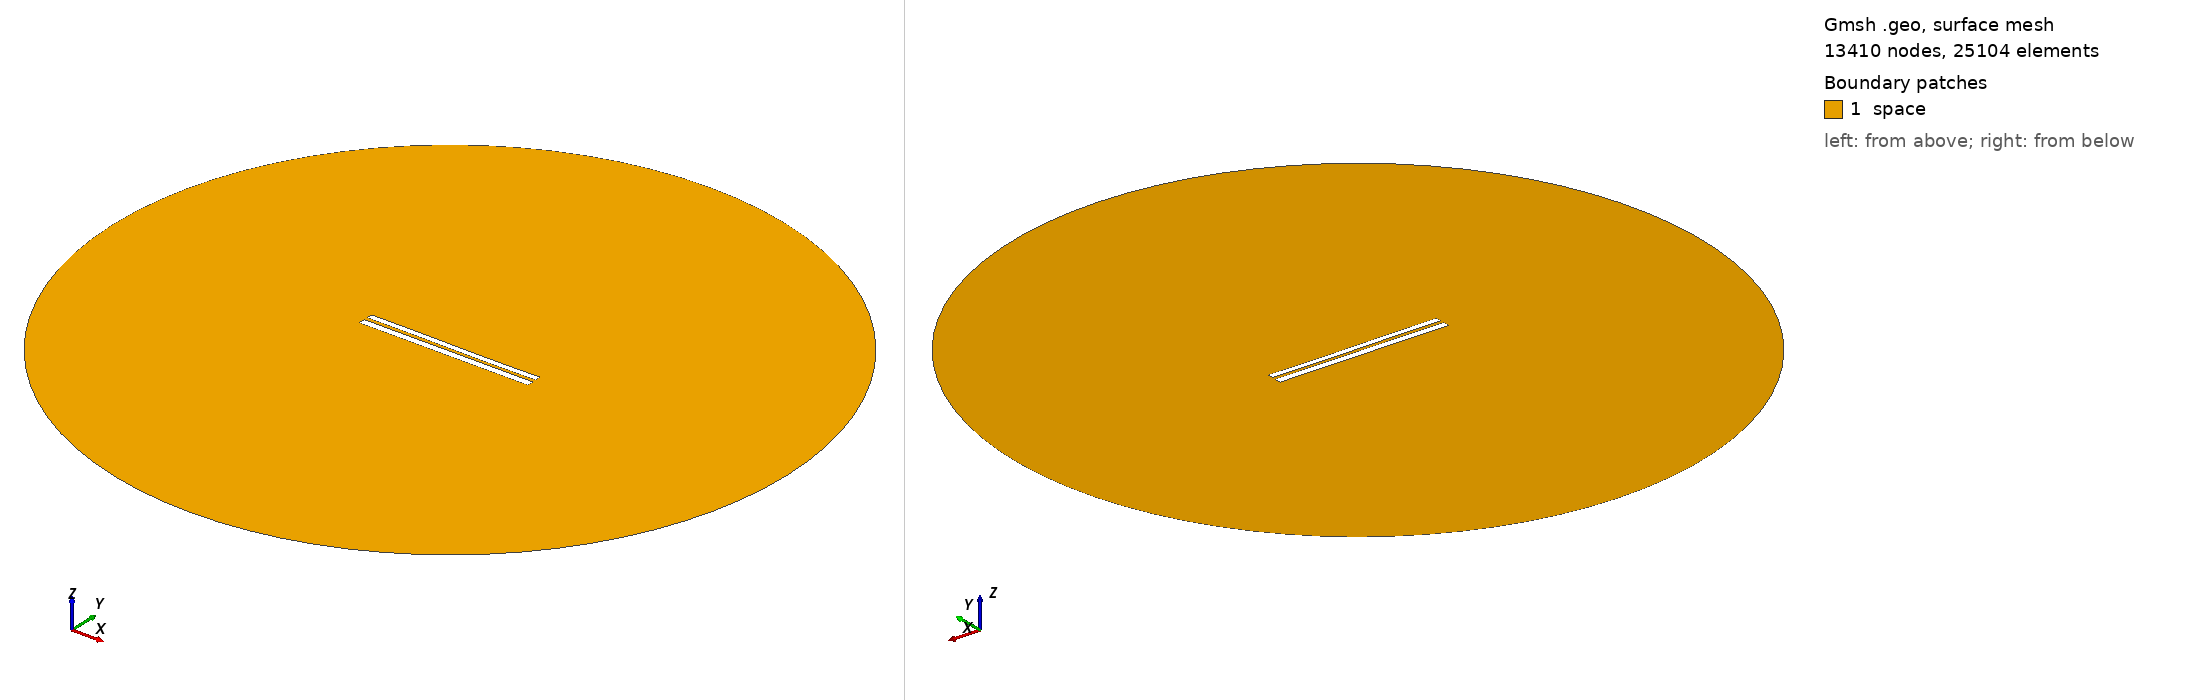

Gmsh geometry script, surface-meshed: 13410 nodes, 25104 surface elements. Boundary patches (legend numbers): 1 space. Left view from above one corner, right view from below the opposite corner. Legend entries are the model's physical surfaces. The drawing asked Gmsh for element sizes between 1% and 20% of the model's largest extent; the script's own settings can give other sizes.

=== 7543.geo (drawn) ===
//---------------------------------------
// Geometry kernel
//---------------------------------------

SetFactory("OpenCASCADE");



//---------------------------------------
// Parameters of the geometry
//---------------------------------------

// Overetch of the upper plate
overetch = 0.25;

// Distance between the plates
distance = 2.0;

// Discretization over the x axis (for the deformation)
nx = 50; 

// Length of the plate
L = 100 - overetch; 

// Number of modes
n = 4; 

// 1st mode coefficient
coeff(1) = -0.15;
beta(1) = 0.596864 * 3.1415926535 / L;

// 2nd mode coefficient
coeff(2) = -0.075;
beta(2) = 1.49418 * 3.1415926535 / L;

// 3rd mode coefficient
coeff(3) = 0.07499999999999998;
beta(3) = 2.50025 * 3.1415926535 / L;

// 4th mode coefficient
coeff(4) = 0.0;
beta(4) = 3.49999 * 3.1415926535 / L;



//---------------------------------------
// Upper plate (deformed rectangle)
//---------------------------------------

// Coordiantes of the upper plate
xmin = -50;
xmax = 50 - overetch;

// Height of the upper plate
yheight = 4 - 2 * overetch;

// Indexes of the points
UpperID[] = {};
LowerID[] = {};
LeftID[] = {};
RightID[] = {};

// Point index
p = 1;

// Horizontal edges
For i In {1:nx}
    x = xmin + (i-1)*(xmax - xmin)/(nx-1);

    y_bottom = distance / 2 + overetch;
    For j In {1:n}
        C = (Cosh(beta(j)*L) + Cos(beta(j)*L)) / (Sinh(beta(j)*L) + Sin(beta(j)*L));
        y_bottom  = y_bottom + coeff(j) * (Cosh(beta(j)*(x+50)) - Cos(beta(j)*(x+50)) - C * (Sinh(beta(j)*(x+50)) - Sin(beta(j)*(x+50))));
    EndFor

    y_top = y_bottom + yheight;

    Point(p) = {x, y_top, 0, 1.0};
    UpperID[i] = p;
    p = p + 1;

    Point(p) = {x, y_bottom, 0, 1.0};
    LowerID[i] = p;
    p = p + 1;
EndFor

// Create point lists
UpperPts[] = {}; LowerPts[] = {};
For i In {1:nx}
  UpperPts[] += {UpperID[i]};
  LowerPts[] += {LowerID[i]};
EndFor

// Build splines
Spline(1) = {UpperPts[]};
Spline(2) = {LowerPts[]};
Line(3) = {LowerPts[nx-1], UpperPts[nx-1]};
Line(4) = {LowerPts[0], UpperPts[0]};

// Build the plane surface
Curve Loop(1) = {2, 3, -1, -4};
Plane Surface(1) = {1};



//---------------------------------------
// Lower plate (rectangle)
//---------------------------------------

// Vertices
Point(1001) = {-50, -1, 0, 1.0};
Point(1002) = { 50, -1, 0, 1.0};
Point(1003) = { 50,  -5, 0, 1.0};
Point(1004) = {-50,  -5, 0, 1.0};

// Edges
Line(5) = {1001, 1002};
Line(6) = {1002, 1003};
Line(7) = {1003, 1004};
Line(8) = {1004, 1001};

// Plane surface
Line Loop(2) = {5, 6, 7, 8};
Plane Surface(2) = {2}; 



//---------------------------------------
// Outer (fictious) boundary
//---------------------------------------

// Points
Point(1005) = {0, 0, 0};       // Center
Point(1006) = {200, 0, 0};     // Start point
Point(1007) = {0, 200, 0};     // 90 degrees
Point(1008) = {-200, 0, 0};    // 180 degrees
Point(1009) = {0, -200, 0};    // 270 degrees

// Circle arcs (each needs start, center, end)
Circle(9) = {1006, 1005, 1007};
Circle(10) = {1007, 1005, 1008};
Circle(11) = {1008, 1005, 1009};
Circle(12) = {1009, 1005, 1006};

// Plane surface for the entire domain
Curve Loop(3) = {9, 10, 11, 12};
Surface(3) = {3};

// Subtract the plates from the whole domain to obtain the actual domain where we want to solve the equations
BooleanDifference{ Surface{3}; Delete; }{ Surface{1}; Surface{2}; Delete; }




//---------------------------------------
// Transfinite Lines/Curves
//---------------------------------------

// Set the number of points on the boundaries
r = 7;

// Plates
Transfinite Curve {1, 2} = 50*r Using Progression 1;
Transfinite Curve {3, 4} = 2*r Using Progression 1;
Transfinite Line {5, 7} = 50*r Using Progression 1;
Transfinite Line {6, 8} = 2*r Using Progression 1;

// Outer boundary
Transfinite Line {9, 10, 11, 12} = 20 Using Progression 1;



//---------------------------------------
// Physical groups
//---------------------------------------                

// Physical curves (boundaries)
Physical Line("force_segment", 10) = {2};
Physical Line("upper_plate", 11) = {1, 3, 4};
Physical Line("lower_plate", 12) = {5, 6, 7, 8};
Physical Line("boundary", 20) = {9, 10, 11, 12};

// Physical Surfaces
Physical Surface("space", 30) = {3};



//---------------------------------------
// 6. Generate the Mesh
//---------------------------------------

// 2D mesh generation
Mesh 2;
